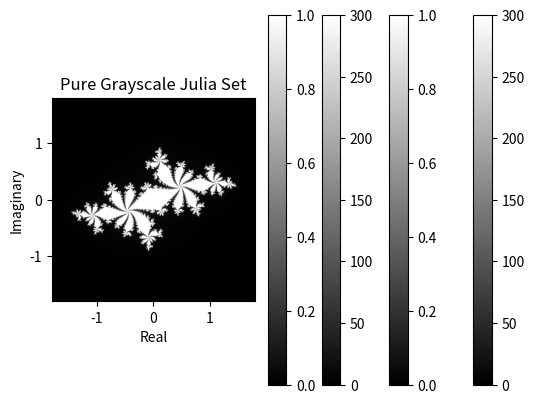

The matplotlib source for this figure:
#Excercise 1
import time
import numpy as np
import matplotlib.pyplot as plt

# Example 2-1: Defining global constants for the coordinate space
x1, x2, y1, y2 = -1.8, 1.8, -1.8, 1.8
c_real, c_imag = -0.62772, -0.42193

# Example 2-2: Establishing the coordinate lists as inputs to our calculation function
def calc_pure_python(desired_width, max_iterations):
    """Create a list of complex coordinates (zs) and complex parameters (cs), build Julia set, and display"""
    x_step = (float(x2 - x1) / float(desired_width))
    y_step = (float(y1 - y2) / float(desired_width))
    x = []
    y = []
    ycoord = y2
    while ycoord > y1:
        y.append(ycoord)
        ycoord += y_step
    xcoord = x1
    while xcoord < x2:
        x.append(xcoord)
        xcoord += x_step

    # Build a list of coordinates and the initial condition for each cell.
    # Note that our initial condition is a constant and could easily be removed;
    # we use it to simulate a real-world scenario with several inputs to
    # our function.
    zs = []
    cs = []
    for ycoord in y:
        for xcoord in x:
            zs.append(complex(xcoord, ycoord))
            cs.append(complex(c_real, c_imag))

    return zs, cs

# Example 2-3: Our CPU-bound calculation function
def calculate_z_serial_purepython(maxiter, zs, cs):
    """Calculate output list using Julia update rule"""
    output = [0] * len(zs)
    for i in range(len(zs)):
        n = 0
        z = zs[i]
        c = cs[i]
        while abs(z) < 2 and n < maxiter:
            z = z * z + c
            n += 1
        output[i] = n
    return output

# Example 2-4: main for our code
if __name__ == "__main__":
    desired_width = 1000
    max_iterations = 300

    # Calculate the Julia set using a pure Python solution
    zs, cs = calc_pure_python(desired_width, max_iterations)
    start_time = time.time()
    output = calculate_z_serial_purepython(max_iterations, zs, cs)
    end_time = time.time()
    secs = end_time - start_time
    print("calculate_z_serial_purepython took", secs, "seconds")

    # Generate false grayscale plot
    output = np.array(output).reshape((desired_width, desired_width))
    plt.imshow(output, cmap='gray', extent=(x1, x2, y1, y2))
    plt.colorbar()
    plt.title("False Grayscale Julia Set")
    plt.xlabel("Real")
    plt.ylabel("Imaginary")
    plt.show()

    # Generate pure grayscale plot
    output = np.array(output) / max_iterations
    plt.imshow(output, cmap='gray', extent=(x1, x2, y1, y2))
    plt.colorbar()
    plt.title("Pure Grayscale Julia Set")
    plt.xlabel("Real")
    plt.ylabel("Imaginary")
    plt.show()

    #Excercise 2
import time
import numpy as np
import matplotlib.pyplot as plt
from functools import wraps



# Define the timefn decorator
def timefn(fn):
    @wraps(fn)
    def measure_time(*args, **kwargs):
        t1 = time.time()
        result = fn(*args, **kwargs)
        t2 = time.time()
        print("@timefn:" + fn.__name__ + " took " + str(t2 - t1) + " seconds")
        return result
    return measure_time

# Example 2-3: Our CPU-bound calculation function
@timefn
def calculate_z_serial_purepython(maxiter, zs, cs):
    """Calculate output list using Julia update rule"""
    output = [0] * len(zs)
    for i in range(len(zs)):
        n = 0
        z = zs[i]
        c = cs[i]
        while abs(z) < 2 and n < maxiter:
            z = z * z + c
            n += 1
        output[i] = n
    return output

# Other functions remain the same as before...

# Example 2-4: main for our code
if __name__ == "__main__":
    desired_width = 1000
    max_iterations = 300

    # Calculate the Julia set using a pure Python solution
    zs, cs = calc_pure_python(desired_width, max_iterations)
    output = calculate_z_serial_purepython(max_iterations, zs, cs)

    # Generate false grayscale plot
    output = np.array(output).reshape((desired_width, desired_width))
    plt.imshow(output, cmap='gray', extent=(x1, x2, y1, y2))
    plt.colorbar()
    plt.title("False Grayscale Julia Set")
    plt.xlabel("Real")
    plt.ylabel("Imaginary")
    plt.show()

    # Generate pure grayscale plot
    output = np.array(output) / max_iterations
    plt.imshow(output, cmap='gray', extent=(x1, x2, y1, y2))
    plt.colorbar()
    plt.title("Pure Grayscale Julia Set")
    plt.xlabel("Real")
    plt.ylabel("Imaginary")
    plt.show()
